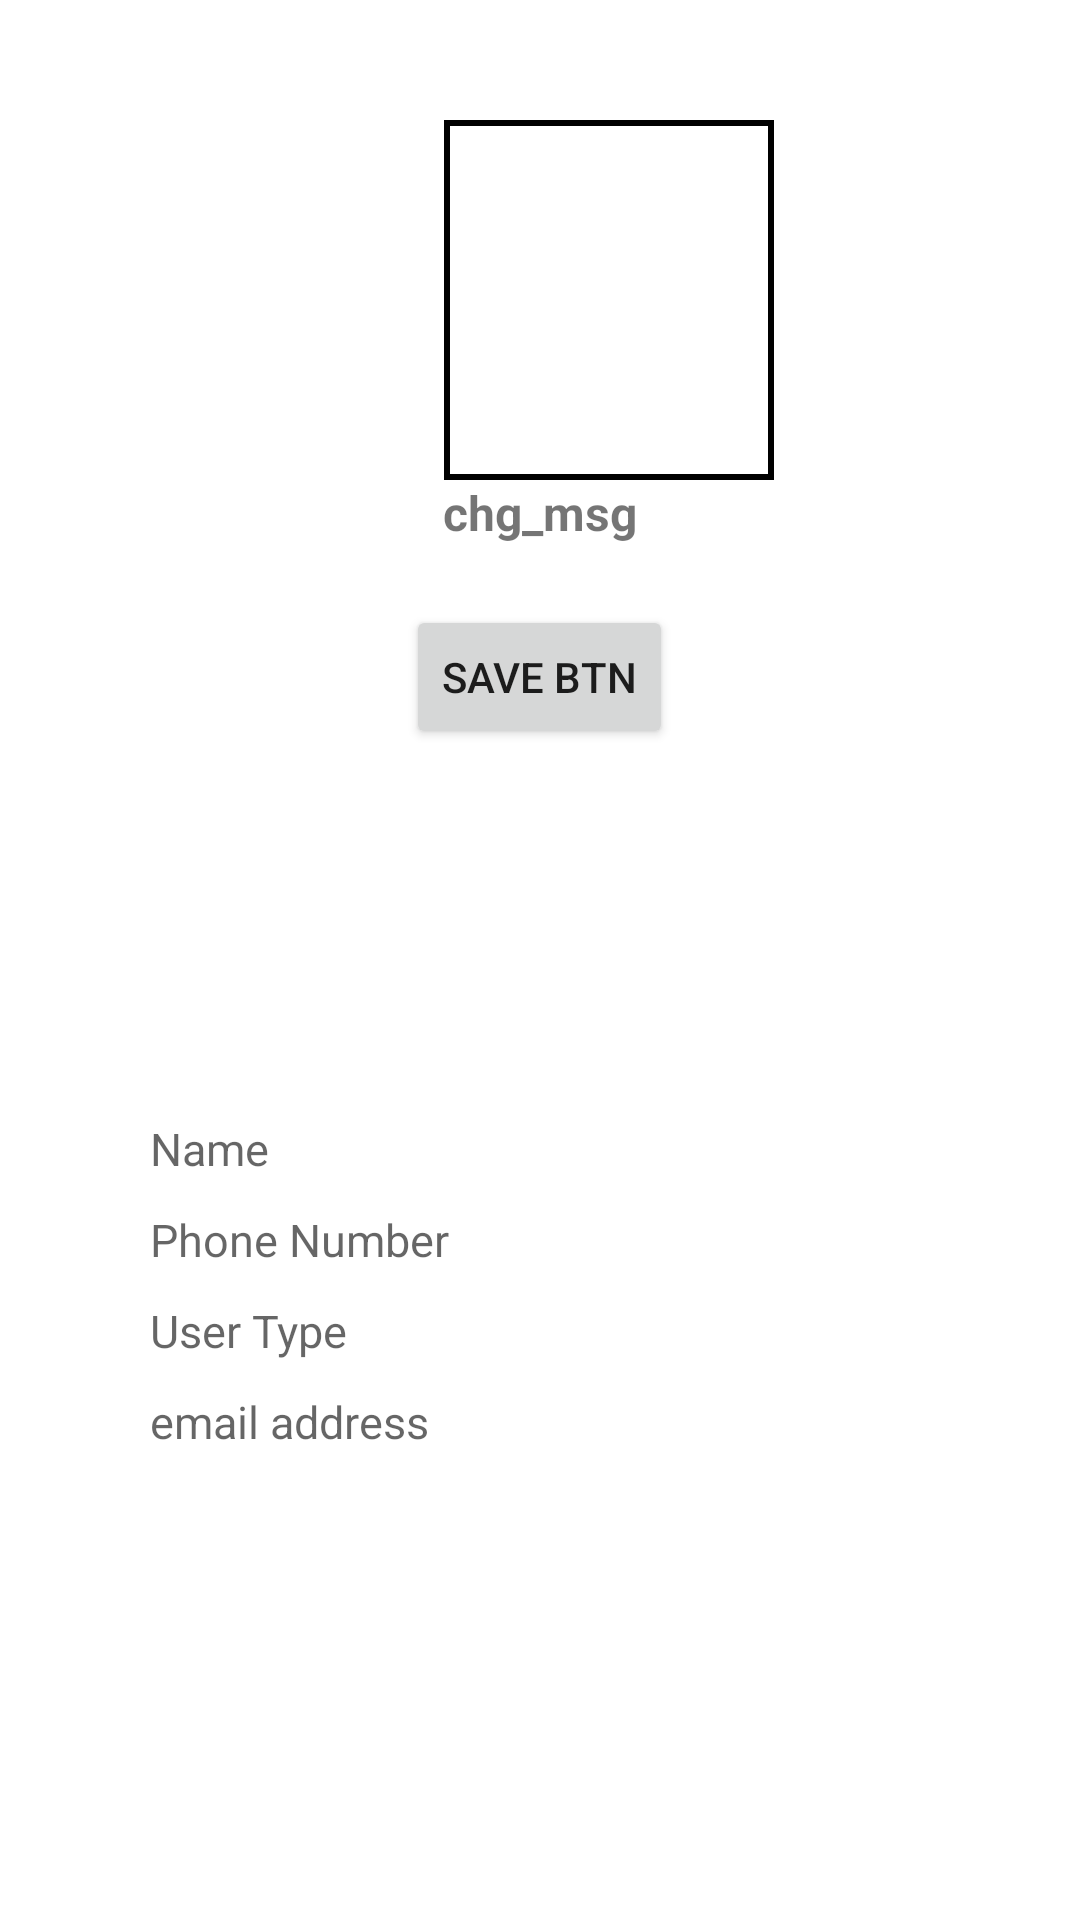

Layout XML and referenced resources for this Android screen:
<!-- AndroidManifest.xml: application theme Theme.ALUMNIS -->
<!-- res/layout/fragment_profile.xml -->
<?xml version="1.0" encoding="utf-8"?>
<LinearLayout xmlns:android="http://schemas.android.com/apk/res/android"
    xmlns:app="http://schemas.android.com/apk/res-auto"
    xmlns:tools="http://schemas.android.com/tools"
    android:layout_width="match_parent"
    android:orientation="vertical"
    android:layout_height="match_parent"
    tools:context=".ui.Profile.ProfileFragment">

    <TextView
        android:id="@+id/text_gallery"
        android:layout_width="match_parent"
        android:layout_height="2dp"
        android:layout_marginStart="8dp"
        android:layout_marginTop="8dp"
        android:layout_marginEnd="8dp"
        android:textAlignment="center"
        android:textSize="20sp"
        app:layout_constraintBottom_toBottomOf="parent"
        app:layout_constraintEnd_toEndOf="parent"
        app:layout_constraintHorizontal_bias="1.0"
        app:layout_constraintStart_toStartOf="parent"
        app:layout_constraintTop_toTopOf="parent"
        app:layout_constraintVertical_bias="0.0" />


    <ImageView
        xmlns:app="http://schemas.android.com/apk/res-auto"
        android:id="@+id/profile_image"
        android:layout_marginTop="30dp"
        android:layout_width="110dp"
        android:layout_height="120dp"
        android:src="@drawable/user"
        android:background="@drawable/back_image"
        android:layout_marginLeft="148dp"/>

    <TextView
        android:id="@+id/textHint"
        android:layout_gravity="center_horizontal"
        android:layout_width="wrap_content"
        android:layout_height="wrap_content"
        android:layout_marginStart="15dp"
        android:layout_marginEnd="15dp"
        android:text="chg_msg"
        android:textSize="16sp"
        android:textStyle="bold" />

    <Button
        android:id="@+id/change_image_btn"
        android:layout_width="wrap_content"
        android:layout_height="wrap_content"
        android:layout_gravity="center_horizontal"
        android:layout_marginTop="20dp"
        android:text="save btn"
        />
    <ProgressBar
        android:id="@+id/progressBar_picture"
        android:visibility="invisible"
        android:foregroundGravity="center"
        style="?android:attr/progressBarStyle"
        android:layout_width="wrap_content"
        android:layout_marginTop="20dp"
        android:layout_gravity="center_horizontal"
        android:layout_height="wrap_content" />


    <LinearLayout
        android:layout_marginTop="20dp"
        android:layout_width="match_parent"
        android:layout_height="wrap_content"
        android:orientation="vertical">

        <TextView

            android:id="@+id/nameEditText"
            android:layout_width="match_parent"
            android:layout_height="wrap_content"
            android:layout_marginLeft="50dp"
            android:layout_marginRight="50dp"
            android:layout_marginTop="35dp"
            android:textSize="15sp"
            android:hint="Name" />


        <TextView
            android:textSize="15sp"
            android:layout_marginTop="10dp"
            android:layout_width="match_parent"
            android:layout_height="wrap_content"
            android:id="@+id/contactEditText"
            android:layout_marginRight="30dp"
            android:layout_marginLeft="50dp"
            android:hint="Phone Number"/>

        <TextView
            android:textSize="15sp"
            android:id="@+id/type_Spinner"
            android:layout_marginRight="30dp"
            android:layout_marginLeft="50dp"
            android:layout_marginTop="10dp"
            android:hint="User Type"
            android:layout_width="match_parent"
            android:layout_height="wrap_content"
            />

        <TextView
            android:hint="email address"
            android:textSize="15sp"
            android:id="@+id/emailEditText"
            android:layout_width="match_parent"
            android:layout_height="wrap_content"
            android:layout_marginLeft="50dp"
            android:layout_marginTop="10dp"
            android:layout_marginBottom="50dp"
            android:layout_marginRight="50dp"/>

        
        
        
        
        
        
        
        
        
        
        
    </LinearLayout>




</LinearLayout>
<!-- resources referenced by this layout -->
<resources>
  <!-- drawable back_image (drawable) -->
  <?xml version="1.0" encoding="UTF-8"?>
      <shape xmlns:android="http://schemas.android.com/apk/res/android">
          <solid android:color="#FFFFFF" />
          <stroke android:width="2dp" android:color="#000000" />
          <padding android:left="1dp" android:top="1dp" android:right="1dp"
              android:bottom="1dp" />
      </shape>
  <style name="Theme.ALUMNIS" parent="Theme.MaterialComponents.DayNight.DarkActionBar">
          
          <item name="colorPrimary">@color/purple_500</item>
          <item name="colorPrimaryVariant">@color/purple_700</item>
          <item name="colorOnPrimary">@color/white</item>
          
          <item name="colorSecondary">@color/teal_200</item>
          <item name="colorSecondaryVariant">@color/teal_700</item>
          <item name="colorOnSecondary">@color/black</item>
          
          <item name="android:statusBarColor" tools:targetApi="l">?attr/colorPrimaryVariant</item>
          
  
  
          <item name="windowActionBar">false</item>
          <item name="windowNoTitle">true</item>
          <item name="android:windowFullscreen">true</item>
  
  
  
  
  
      </style>
  <color name="purple_500">#FF6200EE</color>
  <color name="purple_700">#FF3700B3</color>
  <color name="white">#FFFFFFFF</color>
  <color name="teal_200">#FF03DAC5</color>
  <color name="teal_700">#FF018786</color>
  <color name="black">#FF000000</color>
</resources>
